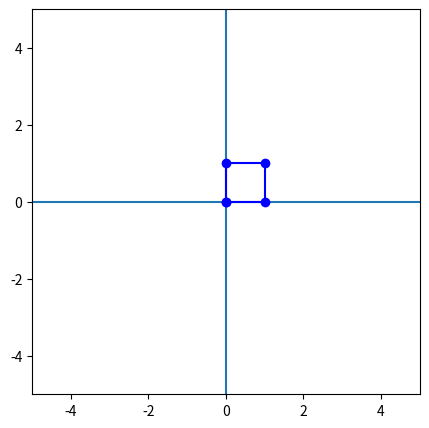
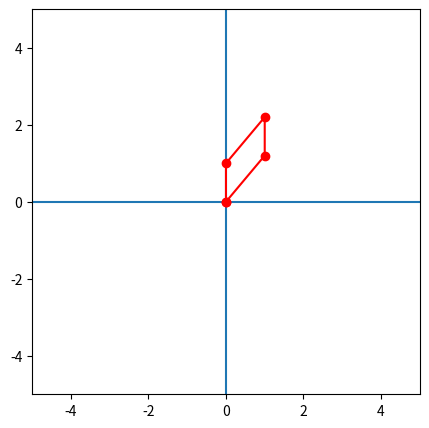
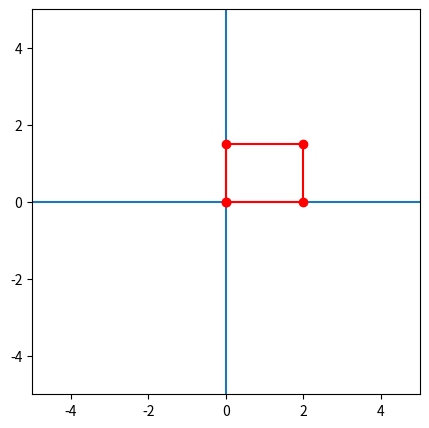

Generate these figures, in order, with matplotlib:
import numpy as np
import matplotlib.pyplot as plt

#Criando um quadrado
#p = np.array([[-0.5,-0.5],[0.5,-0.5],[0.5, 0.5],[-0.5,0.5]])
p = np.array([[0,0],[1,0],[1, 1],[0,1]])
p = np.transpose(p)

plt.figure(figsize=(5, 5))
plt.xlim(-5, 5), plt.ylim(-5, 5)
plt.axhline(), plt.axvline()
x_list = np.append(p[0,:], p[0,0])
y_list = np.append(p[1,:], p[1,0])
plt.plot(x_list, y_list , '-bo')
plt.show()

#Cisalhamento vertical
sv = 1.2
Cv = np.array([[1,0],
              [sv,1]])

pT = np.matmul(Cv,p)

plt.figure(figsize=(5, 5))
plt.xlim(-5, 5), plt.ylim(-5, 5)
plt.axhline(), plt.axvline()
x_list = np.append(pT[0,:], pT[0,0])
y_list = np.append(pT[1,:], pT[1,0])
plt.plot(x_list, y_list , '-ro')
plt.show()

#Escala
E = np.array([[2,0],
              [0,1.5]])

pT = np.matmul(E,p)

plt.figure(figsize=(5, 5))
plt.xlim(-5, 5), plt.ylim(-5, 5)
plt.axhline(), plt.axvline()
x_list = np.append(pT[0,:], pT[0,0])
y_list = np.append(pT[1,:], pT[1,0])
plt.plot(x_list, y_list , '-ro')
plt.show()